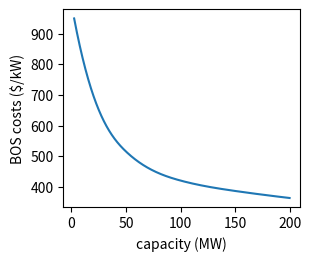

Recreate this plot in Python.
import numpy as np
import matplotlib.pyplot as plt
import scipy.interpolate
    
if __name__ == "__main__":

    capacity = np.array([2.5,20,50,100,150,200,400,1000])
    cost_per_kw = np.array([950,699,515,420,386,363,304,280])
    BOS_cost = capacity*cost_per_kw*1000.0
    nturbs = capacity/2.5


    BOS_func = scipy.interpolate.interp1d(nturbs, BOS_cost, kind='cubic')
    BOSkw_func = scipy.interpolate.interp1d(capacity, cost_per_kw, kind='cubic')

    plt.figure(figsize=(3,2.5))
    x = np.linspace(2.5,200,1000)
    plt.plot(x,BOSkw_func(x))
    plt.xlabel("capacity (MW)")
    plt.ylabel("BOS costs ($/kW)")
    plt.subplots_adjust(left=0.2,right=0.99,bottom=0.2,top=0.99)
    plt.savefig("bos_fig.pdf",transparent=True)
    plt.show()


